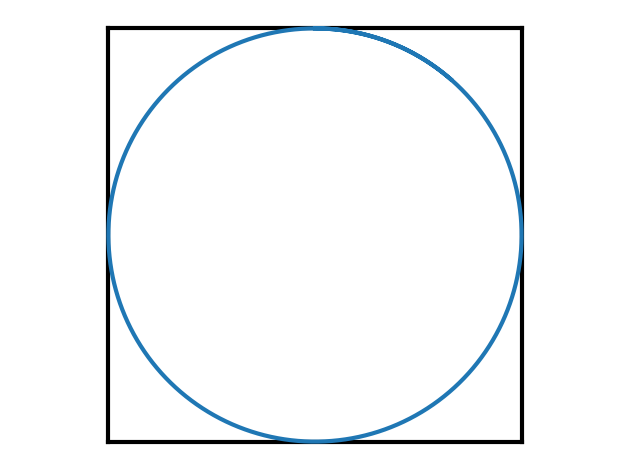

Source code (Python):
# -*- coding: utf-8 -*-
"""
Created on Thu Oct  1 17:14:58 2020

[redacted]
"""

import matplotlib.pyplot as plt
import numpy as np

x=3

plt.plot([0,0],[0,2],'k',linewidth=x)
plt.plot([2,0],[2,2],'k',linewidth=x)
plt.plot([0,2],[0,0],'k',linewidth=x)
plt.plot([2,2],[0,2],'k',linewidth=x)
t=np.linspace(0,7,10000)
plt.plot(np.sin(t)+1,np.cos(t)+1,linewidth=x)
plt.axis('equal')
plt.axis('off')
plt.tight_layout()